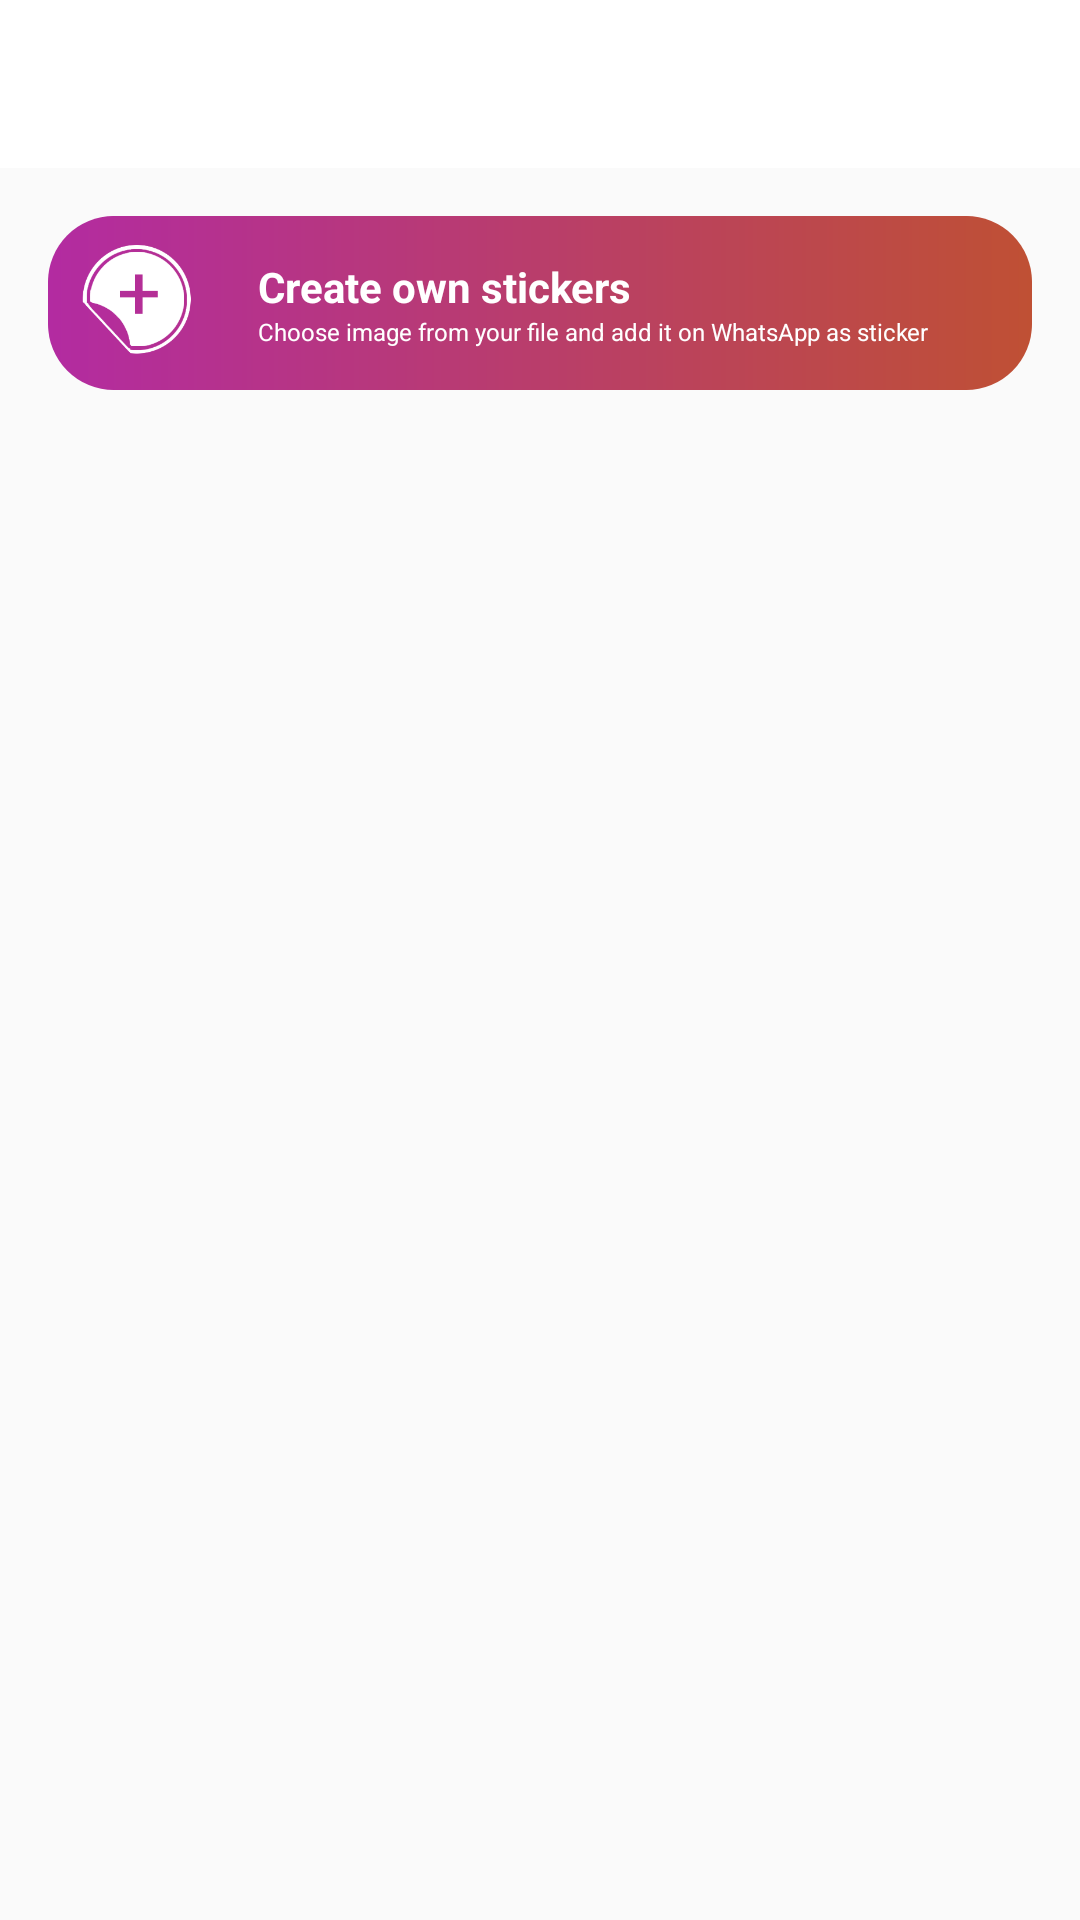

Produce the Android XML layout that renders to this screen, including the resource entries it uses.
<!-- AndroidManifest.xml: application theme AppTheme.NoActionBar -->
<!-- res/layout/app_bar_navigation_drawer.xml -->
<?xml version="1.0" encoding="utf-8"?>
<LinearLayout xmlns:android="http://schemas.android.com/apk/res/android"
    xmlns:app="http://schemas.android.com/apk/res-auto"
    android:layout_width="match_parent"
    android:layout_height="match_parent"
    android:orientation="vertical">

    <android.support.design.widget.AppBarLayout
        android:layout_width="match_parent"
        android:layout_height="wrap_content"
        android:background="@color/colorPrimary"
        android:theme="@style/AppTheme.AppBarOverlay">

        <android.support.v7.widget.Toolbar
            android:id="@+id/toolbar"
            android:layout_width="match_parent"
            android:layout_height="?attr/actionBarSize"
            android:background="@color/colorPrimary"
            app:popupTheme="@style/AppTheme.PopupOverlay" />

    </android.support.design.widget.AppBarLayout>

    <include layout="@layout/content_main" />

</LinearLayout>
<!-- res/layout/content_main.xml (included above) -->
<?xml version="1.0" encoding="utf-8"?>
<LinearLayout xmlns:android="http://schemas.android.com/apk/res/android"
    android:layout_width="match_parent"
    android:layout_height="match_parent"
    android:orientation="vertical">

    <LinearLayout
        android:id="@+id/llAddSticker"
        android:layout_width="match_parent"
        android:layout_height="wrap_content"
        android:layout_margin="16dp"
        android:background="@drawable/layout_background"
        android:clickable="true"
        android:orientation="horizontal"
        android:padding="4dp">

        <ImageView
            android:layout_width="50dp"
            android:layout_height="50dp"
            android:adjustViewBounds="true"
            android:src="@drawable/add_image"
            android:tint="#fff" />

        <LinearLayout
            android:layout_width="wrap_content"
            android:layout_height="wrap_content"
            android:layout_gravity="center_vertical"
            android:layout_marginLeft="16dp"
            android:orientation="vertical">

            <TextView
                android:layout_width="wrap_content"
                android:layout_height="wrap_content"
                android:text="Create own stickers"
                android:textColor="#fff"
                android:textStyle="bold" />

            <TextView
                android:layout_width="wrap_content"
                android:layout_height="wrap_content"
                android:text="Choose image from your file and add it on WhatsApp as sticker"
                android:textColor="#fff"
                android:textSize="8dp" />
        </LinearLayout>
    </LinearLayout>

    <android.support.v7.widget.RecyclerView
        android:id="@+id/recyclerviewStickerCategory"
        android:layout_width="match_parent"
        android:layout_height="match_parent" />

</LinearLayout>
<!-- resources referenced by this layout -->
<resources>
  <color name="colorPrimary">#fff</color>
  <!-- drawable add_image: png bitmap (drawable, 7889 bytes) -->
  <!-- drawable layout_background (drawable) -->
  <?xml version="1.0" encoding="utf-8"?>
  <shape xmlns:android="http://schemas.android.com/apk/res/android"
      android:shape="rectangle">
      <gradient
          android:angle="180"
          android:endColor="#b32ba1"
          android:startColor="#bf5034"
          android:type="linear" />
      <corners android:radius="22dp" />
  </shape>
  <style name="AppTheme.AppBarOverlay" parent="ThemeOverlay.AppCompat.Dark.ActionBar" />
  <style name="AppTheme.PopupOverlay" parent="ThemeOverlay.AppCompat.Light" />
  <style name="AppTheme.NoActionBar">
          <item name="windowActionBar">false</item>
          <item name="windowNoTitle">true</item>
          <item name="drawerArrowStyle">@style/DrawerArrowStyle</item>
      </style>
  <style name="DrawerArrowStyle" parent="Widget.AppCompat.DrawerArrowToggle">
          <item name="spinBars">true</item>
          <item name="color">@color/text_color_b</item>
      </style>
  <color name="text_color_b">#2e2e2e</color>
</resources>
